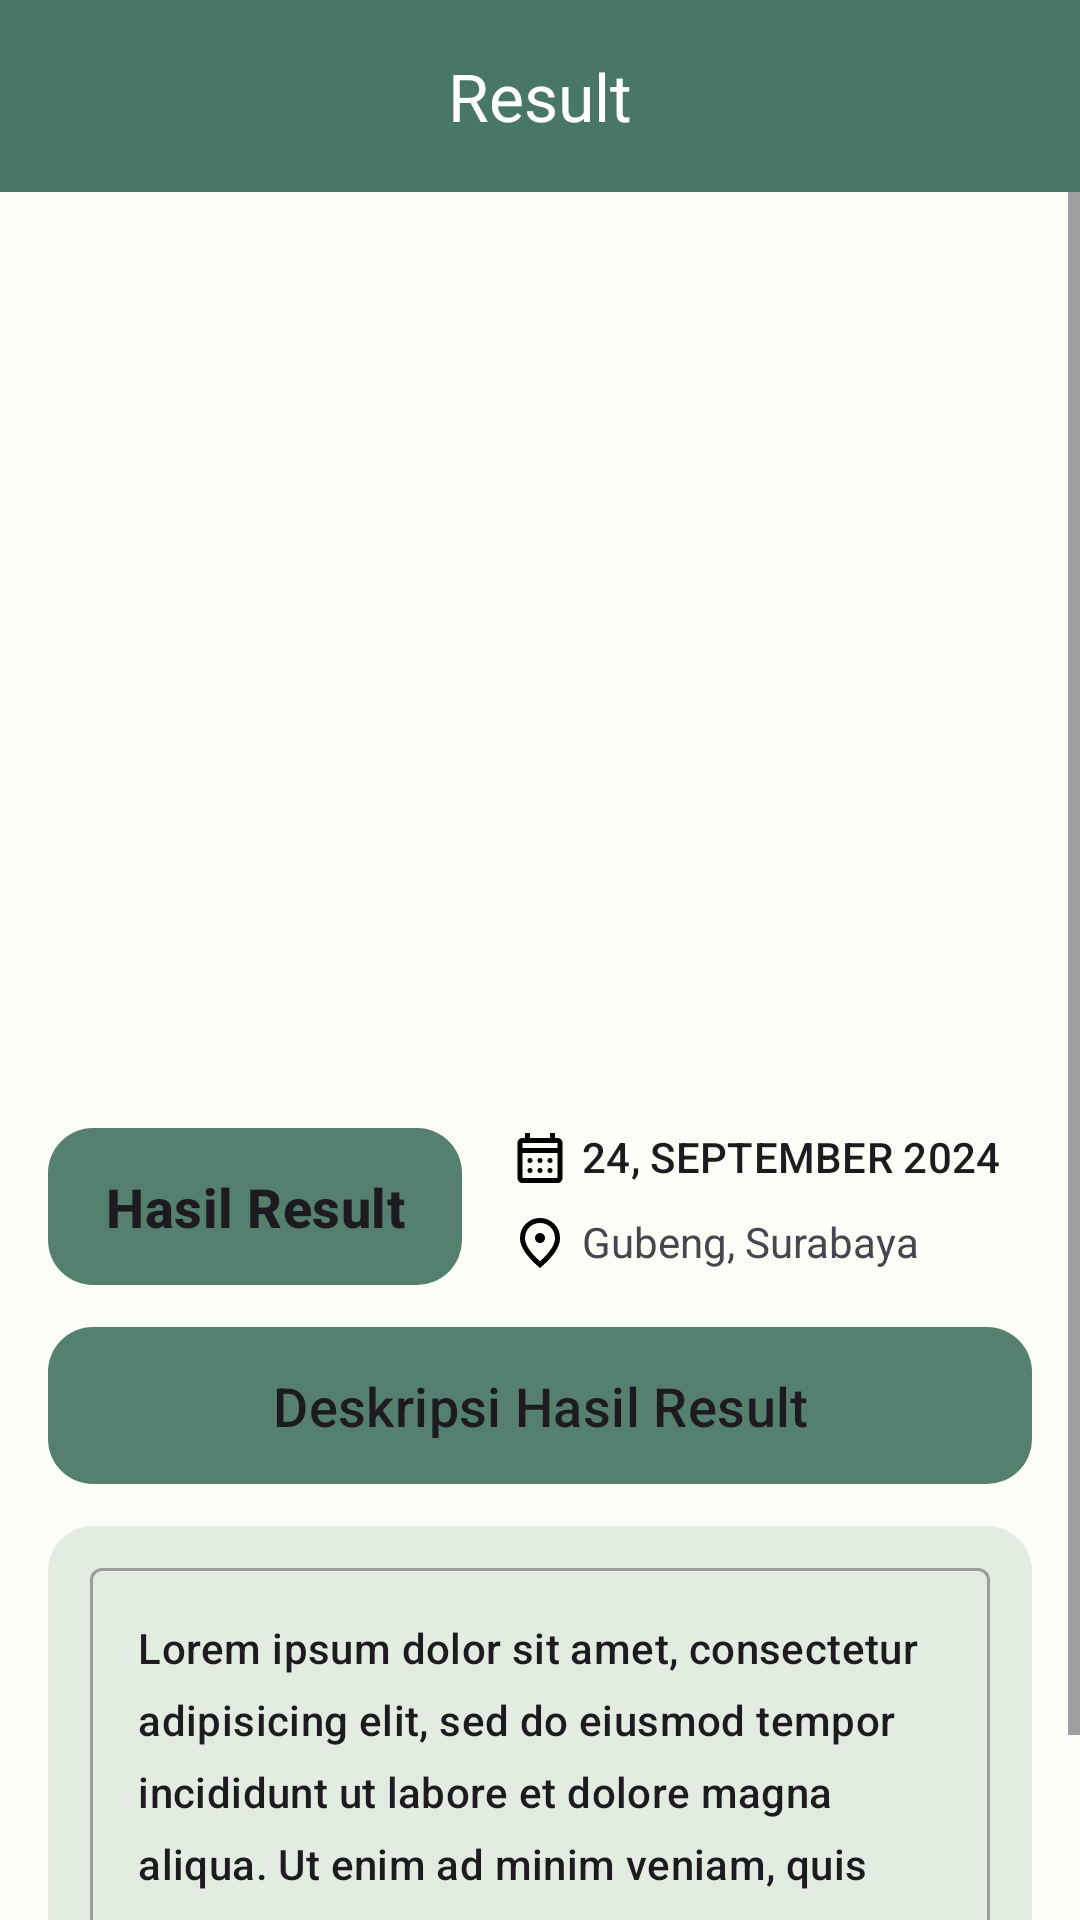

The Android layout XML behind this screen, and the referenced resources:
<!-- AndroidManifest.xml: application theme Theme.SoilInk -->
<!-- res/layout/activity_result.xml -->
<androidx.constraintlayout.widget.ConstraintLayout xmlns:android="http://schemas.android.com/apk/res/android"
    xmlns:app="http://schemas.android.com/apk/res-auto"
    xmlns:tools="http://schemas.android.com/tools"
    android:layout_width="match_parent"
    android:layout_height="match_parent"
    tools:context=".view.result.ResultActivity">

    <com.google.android.material.appbar.AppBarLayout
        android:id="@+id/appBarLayout"
        android:layout_width="match_parent"
        android:layout_height="wrap_content"
        app:layout_constraintEnd_toEndOf="parent"
        app:layout_constraintStart_toStartOf="parent"
        app:layout_constraintTop_toTopOf="parent">

        <com.google.android.material.appbar.MaterialToolbar
            android:id="@+id/topAppBar"
            style="@style/ThemeOverlay.Material3.Toolbar.Surface.Color"
            android:layout_width="match_parent"
            android:layout_height="?attr/actionBarSize"
            android:theme="@style/customTextColor"
            app:layout_scrollFlags="scroll|enterAlways"
            app:title="Result"
            app:titleCentered="true" />
    </com.google.android.material.appbar.AppBarLayout>

    <ScrollView
        android:layout_width="match_parent"
        android:layout_height="wrap_content"
        android:paddingBottom="?attr/actionBarSize"
        app:layout_constraintEnd_toEndOf="parent"
        app:layout_constraintStart_toStartOf="parent"
        app:layout_constraintTop_toBottomOf="@+id/appBarLayout">

        <androidx.constraintlayout.widget.ConstraintLayout
            android:layout_width="match_parent"
            android:layout_height="wrap_content"
            android:padding="16dp">

            <ImageView
                android:id="@+id/iv_result"
                android:layout_width="0dp"
                android:layout_height="250dp"
                android:layout_marginTop="16dp"
                app:layout_constraintEnd_toEndOf="parent"
                app:layout_constraintStart_toStartOf="parent"
                app:layout_constraintTop_toTopOf="parent"
                tools:src="@tools:sample/backgrounds/scenic" />

            <ImageView
                android:id="@+id/iv_date"
                android:layout_width="20dp"
                android:layout_height="20dp"
                android:layout_marginEnd="4dp"
                android:src="@drawable/ic_calendar"
                app:layout_constraintEnd_toStartOf="@id/date"
                app:layout_constraintTop_toTopOf="@id/date" />

            <TextView
                android:id="@+id/date"
                style="@style/TextAppearance.Material3.TitleSmall"
                android:layout_width="150dp"
                android:layout_height="wrap_content"
                android:text="24, SEPTEMBER 2024"
                android:textSize="14sp"
                app:layout_constraintEnd_toEndOf="parent"
                app:layout_constraintTop_toBottomOf="@id/iv_result"
                app:layout_constraintTop_toTopOf="@id/resultSoilType" />

            <ImageView
                android:id="@+id/iv_gps"
                android:layout_width="20dp"
                android:layout_height="20dp"
                android:layout_marginEnd="4dp"
                android:src="@drawable/ic_location"
                app:layout_constraintEnd_toStartOf="@id/location"
                app:layout_constraintTop_toTopOf="@id/location" />

            <TextView
                android:id="@+id/location"
                android:layout_width="150dp"
                android:layout_height="wrap_content"
                android:layout_marginTop="6dp"
                android:layout_marginBottom="16dp"
                android:text="Gubeng, Surabaya"
                android:textSize="14sp"
                app:layout_constraintBottom_toTopOf="@id/resultSoilTypeDescription"
                app:layout_constraintEnd_toEndOf="parent"
                app:layout_constraintTop_toBottomOf="@id/date" />


            <View
                android:id="@+id/view1"
                android:layout_width="0dp"
                android:layout_height="0dp"
                android:alpha="0.70"
                android:background="@drawable/soil_container"
                app:layout_constraintBottom_toBottomOf="@+id/resultSoilType"
                app:layout_constraintEnd_toEndOf="@+id/resultSoilType"
                app:layout_constraintStart_toStartOf="@+id/resultSoilType"
                app:layout_constraintTop_toTopOf="@+id/resultSoilType" />

            <TextView
                android:id="@+id/resultSoilType"
                style="@style/TextAppearance.Material3.TitleMedium"
                android:layout_width="0dp"
                android:layout_height="wrap_content"
                android:layout_marginTop="30dp"
                android:layout_marginEnd="16dp"
                android:justificationMode="inter_word"
                android:padding="14dp"
                android:text="Hasil Result"
                android:textAlignment="center"
                android:textSize="18sp"
                android:textStyle="bold"
                app:layout_constraintEnd_toStartOf="@+id/iv_date"
                app:layout_constraintStart_toStartOf="parent"
                app:layout_constraintTop_toBottomOf="@+id/iv_result"
                tools:targetApi="o" />

            <View
                android:id="@+id/view2"
                android:layout_width="0dp"
                android:layout_height="0dp"
                android:alpha="0.70"
                android:background="@drawable/soil_container"
                app:layout_constraintBottom_toBottomOf="@+id/resultSoilTypeDescription"
                app:layout_constraintEnd_toEndOf="@+id/resultSoilTypeDescription"
                app:layout_constraintStart_toStartOf="@+id/resultSoilTypeDescription"
                app:layout_constraintTop_toTopOf="@+id/resultSoilTypeDescription" />

            <TextView
                android:id="@+id/resultSoilTypeDescription"
                style="@style/TextAppearance.Material3.TitleSmall"
                android:layout_width="match_parent"
                android:layout_height="wrap_content"
                android:layout_marginTop="14dp"
                android:justificationMode="inter_word"
                android:padding="14dp"
                android:text="Deskripsi Hasil Result"
                android:textAlignment="center"
                android:textSize="18sp"
                app:layout_constraintEnd_toEndOf="parent"
                app:layout_constraintStart_toStartOf="parent"
                app:layout_constraintTop_toBottomOf="@+id/resultSoilType"
                tools:targetApi="o" />

            <View
                android:id="@+id/view3"
                android:layout_width="0dp"
                android:layout_height="0dp"
                android:alpha="0.70"
                android:background="@drawable/rounded_edittext"
                app:layout_constraintBottom_toBottomOf="@+id/container2"
                app:layout_constraintEnd_toEndOf="@+id/container2"
                app:layout_constraintStart_toStartOf="@+id/container2"
                app:layout_constraintTop_toTopOf="@+id/container2" />

            <com.google.android.material.textfield.TextInputLayout
                android:id="@+id/container2"
                style="@style/Widget.MaterialComponents.TextInputLayout.OutlinedBox"
                android:layout_width="match_parent"
                android:layout_height="wrap_content"
                android:layout_marginTop="14dp"
                android:contentDescription="Notes"
                android:padding="14dp"
                app:hintEnabled="false"
                app:layout_constraintBottom_toTopOf="@id/btn_save"
                app:layout_constraintEnd_toEndOf="parent"
                app:layout_constraintStart_toStartOf="parent"
                app:layout_constraintTop_toBottomOf="@+id/resultSoilTypeDescription">

                <EditText
                    android:id="@+id/note"
                    style="@style/TextAppearance.Material3.TitleMedium"
                    android:layout_width="wrap_content"
                    android:layout_height="150dp"
                    android:ems="10"
                    android:maxLines="5"
                    android:text="Lorem ipsum dolor sit amet, consectetur adipisicing elit, sed do eiusmod tempor incididunt ut labore et dolore magna aliqua. Ut enim ad minim veniam, quis nostrud exercitation ullamco laboris nisi ut aliquip ex ea commodo consequat. Duis aute irure dolor in reprehenderit in voluptate velit esse cillum dolore eu fugiat nulla pariatur."
                    android:textSize="14sp"
                    app:errorEnabled="false" />
            </com.google.android.material.textfield.TextInputLayout>

            <Button
                android:id="@+id/btn_save"
                android:layout_width="150dp"
                android:layout_height="wrap_content"
                android:layout_marginTop="30dp"
                android:text="Save"
                app:layout_constraintEnd_toEndOf="parent"
                app:layout_constraintStart_toStartOf="parent"
                app:layout_constraintTop_toBottomOf="@id/container2" />
        </androidx.constraintlayout.widget.ConstraintLayout>
    </ScrollView>
</androidx.constraintlayout.widget.ConstraintLayout>
<!-- resources referenced by this layout -->
<resources>
  <!-- drawable ic_location (drawable) -->
  <vector xmlns:android="http://schemas.android.com/apk/res/android"
      android:width="18dp"
      android:height="18dp"
      android:viewportWidth="18"
      android:viewportHeight="18">
    <path
        android:pathData="M9,9C9.413,9 9.766,8.853 10.059,8.559C10.353,8.266 10.5,7.912 10.5,7.5C10.5,7.088 10.353,6.734 10.059,6.441C9.766,6.147 9.413,6 9,6C8.587,6 8.234,6.147 7.941,6.441C7.647,6.734 7.5,7.088 7.5,7.5C7.5,7.912 7.647,8.266 7.941,8.559C8.234,8.853 8.587,9 9,9ZM9,14.512C10.525,13.113 11.656,11.841 12.394,10.697C13.131,9.553 13.5,8.538 13.5,7.65C13.5,6.287 13.066,5.172 12.197,4.303C11.328,3.434 10.262,3 9,3C7.738,3 6.672,3.434 5.803,4.303C4.934,5.172 4.5,6.287 4.5,7.65C4.5,8.538 4.869,9.553 5.606,10.697C6.344,11.841 7.475,13.113 9,14.512ZM9,16.5C6.988,14.788 5.484,13.197 4.491,11.728C3.497,10.259 3,8.9 3,7.65C3,5.775 3.603,4.281 4.809,3.169C6.016,2.056 7.412,1.5 9,1.5C10.587,1.5 11.984,2.056 13.191,3.169C14.397,4.281 15,5.775 15,7.65C15,8.9 14.503,10.259 13.509,11.728C12.516,13.197 11.012,14.788 9,16.5Z"
        android:fillColor="#000000"/>
  </vector>
  <!-- drawable rounded_edittext (drawable) -->
  <?xml version="1.0" encoding="utf-8"?>
  <shape xmlns:android="http://schemas.android.com/apk/res/android"
      android:shape="rectangle">
  
      <solid android:color="@color/color_edit_text_layout" />
      <corners
          android:bottomRightRadius="15dp"
          android:bottomLeftRadius="15dp"
          android:topLeftRadius="15dp"
          android:topRightRadius="15dp" />
  </shape>
  <!-- drawable soil_container (drawable) -->
  <?xml version="1.0" encoding="utf-8"?>
  <shape xmlns:android="http://schemas.android.com/apk/res/android"
      android:shape="rectangle">
    <solid android:color="?attr/colorSurfaceVariant" />
    <corners
        android:topRightRadius="15dp"
        android:topLeftRadius="15dp"
        android:bottomLeftRadius="15dp"
        android:bottomRightRadius="15dp" />
  </shape>
  
  
  <style name="ThemeOverlay.Material3.Toolbar.Surface.Color" parent="Base.Theme.SoilInk">
          <item name="android:background">@color/color_toolbar_bar</item>
      </style>
  <style name="customTextColor" parent="Base.Theme.SoilInk">
          <item name="android:textColor">@color/color_white</item>
          <item name="android:textColorPrimary">@color/color_white</item>
          <item name="android:textColorSecondary">@color/color_white</item>
      </style>
  <style name="Theme.SoilInk" parent="Base.Theme.SoilInk" />
  <color name="color_edit_text_layout">#406B9B75</color>
  <color name="color_toolbar_bar">#BF0E4B35</color>
  <color name="color_white">#FFFFFFFF</color>
  <color name="theme_light_primary">#6B9B75</color>
  <color name="theme_light_onPrimary">#FFFFFF</color>
  <color name="theme_light_primaryContainer">#9CF6B2</color>
  <color name="theme_light_onPrimaryContainer">#00210C</color>
  <color name="theme_light_secondary">#506352</color>
  <color name="theme_light_onSecondary">#FFFFFF</color>
  <color name="theme_light_secondaryContainer">#D2E8D3</color>
  <color name="theme_light_onSecondaryContainer">#0E1F12</color>
  <color name="md_theme_light_error">#BA1A1A</color>
  <color name="md_theme_light_onError">#FFFFFF</color>
  <color name="md_theme_light_errorContainer">#FFDAD6</color>
  <color name="md_theme_light_onErrorContainer">#410002</color>
  <color name="md_theme_light_outline">#717971</color>
  <color name="md_theme_light_background">#FCFDF7</color>
  <color name="md_theme_light_onBackground">#191C19</color>
  <color name="md_theme_light_surface">#FCFDF7</color>
  <color name="md_theme_light_surfaceVariant">#0E4B35</color>
  <color name="md_theme_light_onSurfaceVariant">#0E4B35</color>
  <color name="color_status_bar">#BF0E4B35</color>
</resources>
